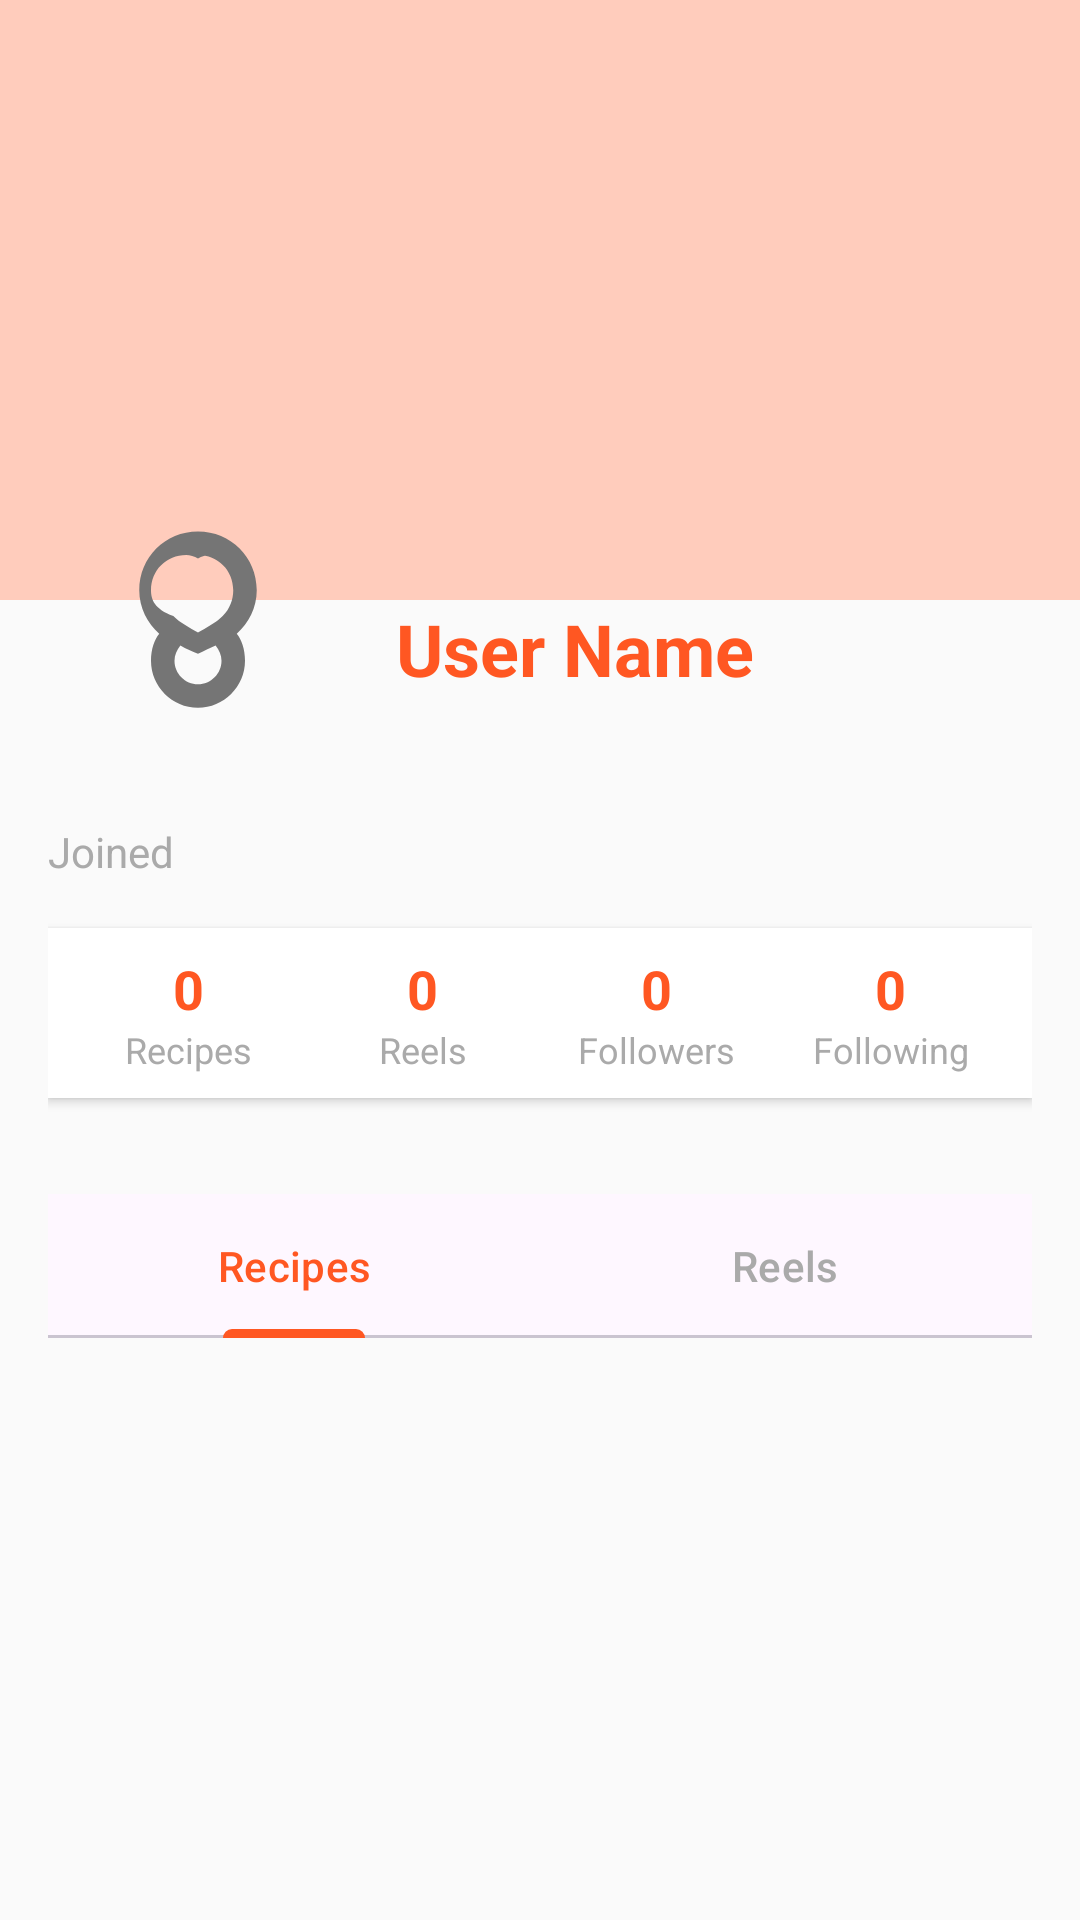

Here is an Android app screen rendered from its layout file. Give the layout XML and the strings, colors and styles it references.
<!-- AndroidManifest.xml: application theme Theme.RecipeMasterPro -->
<!-- res/layout/activity_profile.xml -->
<?xml version="1.0" encoding="utf-8"?>
<LinearLayout xmlns:android="http://schemas.android.com/apk/res/android"
    xmlns:app="http://schemas.android.com/apk/res-auto"
    android:layout_width="match_parent"
    android:layout_height="match_parent"
    android:orientation="vertical"
    android:background="@color/background">

    
    <FrameLayout
        android:layout_width="match_parent"
        android:layout_height="200dp">

        <ImageView
            android:id="@+id/coverImage"
            android:layout_width="match_parent"
            android:layout_height="match_parent"
            android:scaleType="centerCrop"
            android:src="@color/primary_light"
            android:contentDescription="Cover Image" />

        <ImageView
            android:id="@+id/editProfileButton"
            android:layout_width="40dp"
            android:layout_height="40dp"
            android:layout_gravity="top|end"
            android:layout_margin="16dp"
            android:src="@drawable/ic_edit"
            android:padding="8dp"
            android:background="@drawable/circle_white_background"
            android:visibility="gone" />

    </FrameLayout>

    
    <LinearLayout
        android:layout_width="match_parent"
        android:layout_height="wrap_content"
        android:orientation="vertical"
        android:padding="16dp"
        android:layout_marginTop="-50dp">

        <RelativeLayout
            android:layout_width="match_parent"
            android:layout_height="wrap_content">

            <ImageView
                android:id="@+id/profileImage"
                android:layout_width="100dp"
                android:layout_height="100dp"
                android:src="@drawable/ic_chef_placeholder"
                android:background="@drawable/circle_white_background"
                android:padding="3dp"
                android:scaleType="centerCrop"
                android:layout_alignParentStart="true"/>

            <LinearLayout
                android:layout_width="wrap_content"
                android:layout_height="wrap_content"
                android:layout_toEndOf="@id/profileImage"
                android:layout_marginStart="16dp"
                android:layout_centerVertical="true"
                android:orientation="vertical">

                <TextView
                    android:id="@+id/userNameText"
                    android:layout_width="wrap_content"
                    android:layout_height="wrap_content"
                    android:text="User Name"
                    android:textSize="24sp"
                    android:textStyle="bold"
                    android:textColor="@color/primary" />

                <TextView
                    android:id="@+id/userBioText"
                    android:layout_width="wrap_content"
                    android:layout_height="wrap_content"
                    android:text=""
                    android:textSize="14sp"
                    android:textColor="@android:color/darker_gray"
                    android:visibility="gone" />

            </LinearLayout>

        </RelativeLayout>

        
        <LinearLayout
            android:layout_width="match_parent"
            android:layout_height="wrap_content"
            android:orientation="horizontal"
            android:layout_marginTop="8dp">

            <TextView
                android:id="@+id/userLocationText"
                android:layout_width="wrap_content"
                android:layout_height="wrap_content"
                android:text=""
                android:textSize="14sp"
                android:textColor="@android:color/darker_gray"
                android:layout_marginEnd="16dp"
                android:visibility="gone" />

            <TextView
                android:id="@+id/joinDateText"
                android:layout_width="wrap_content"
                android:layout_height="wrap_content"
                android:text="Joined "
                android:textSize="14sp"
                android:textColor="@android:color/darker_gray" />

        </LinearLayout>

        
        <LinearLayout
            android:layout_width="match_parent"
            android:layout_height="wrap_content"
            android:orientation="horizontal"
            android:gravity="center"
            android:layout_marginTop="16dp"
            android:padding="8dp"
            android:background="@color/surface"
            android:elevation="2dp">

            <LinearLayout
                android:layout_width="0dp"
                android:layout_height="wrap_content"
                android:layout_weight="1"
                android:orientation="vertical"
                android:gravity="center">

                <TextView
                    android:id="@+id/recipesCountText"
                    android:layout_width="wrap_content"
                    android:layout_height="wrap_content"
                    android:text="0"
                    android:textSize="18sp"
                    android:textStyle="bold"
                    android:textColor="@color/primary" />

                <TextView
                    android:layout_width="wrap_content"
                    android:layout_height="wrap_content"
                    android:text="Recipes"
                    android:textSize="12sp"
                    android:textColor="@android:color/darker_gray" />
            </LinearLayout>

            <LinearLayout
                android:layout_width="0dp"
                android:layout_height="wrap_content"
                android:layout_weight="1"
                android:orientation="vertical"
                android:gravity="center">

                <TextView
                    android:id="@+id/reelsCountText"
                    android:layout_width="wrap_content"
                    android:layout_height="wrap_content"
                    android:text="0"
                    android:textSize="18sp"
                    android:textStyle="bold"
                    android:textColor="@color/primary" />

                <TextView
                    android:layout_width="wrap_content"
                    android:layout_height="wrap_content"
                    android:text="Reels"
                    android:textSize="12sp"
                    android:textColor="@android:color/darker_gray" />
            </LinearLayout>

            <LinearLayout
                android:layout_width="0dp"
                android:layout_height="wrap_content"
                android:layout_weight="1"
                android:orientation="vertical"
                android:gravity="center">

                <TextView
                    android:id="@+id/followersCountText"
                    android:layout_width="wrap_content"
                    android:layout_height="wrap_content"
                    android:text="0"
                    android:textSize="18sp"
                    android:textStyle="bold"
                    android:textColor="@color/primary" />

                <TextView
                    android:layout_width="wrap_content"
                    android:layout_height="wrap_content"
                    android:text="Followers"
                    android:textSize="12sp"
                    android:textColor="@android:color/darker_gray" />
            </LinearLayout>

            <LinearLayout
                android:layout_width="0dp"
                android:layout_height="wrap_content"
                android:layout_weight="1"
                android:orientation="vertical"
                android:gravity="center">

                <TextView
                    android:id="@+id/followingCountText"
                    android:layout_width="wrap_content"
                    android:layout_height="wrap_content"
                    android:text="0"
                    android:textSize="18sp"
                    android:textStyle="bold"
                    android:textColor="@color/primary" />

                <TextView
                    android:layout_width="wrap_content"
                    android:layout_height="wrap_content"
                    android:text="Following"
                    android:textSize="12sp"
                    android:textColor="@android:color/darker_gray" />
            </LinearLayout>

        </LinearLayout>

        
        <LinearLayout
            android:layout_width="match_parent"
            android:layout_height="wrap_content"
            android:orientation="horizontal"
            android:layout_marginTop="16dp">

            <Button
                android:id="@+id/editProfileBtn"
                android:layout_width="0dp"
                android:layout_height="40dp"
                android:layout_weight="1"
                android:text="Edit Profile"
                android:textAllCaps="false"
                android:backgroundTint="@color/primary"
                android:layout_marginEnd="8dp"
                android:visibility="gone" />

            <Button
                android:id="@+id/followButton"
                android:layout_width="0dp"
                android:layout_height="40dp"
                android:layout_weight="1"
                android:text="Follow"
                android:textAllCaps="false"
                android:backgroundTint="@color/accent"
                android:layout_marginEnd="8dp"
                android:visibility="gone" />

            <Button
                android:id="@+id/messageButton"
                android:layout_width="0dp"
                android:layout_height="40dp"
                android:layout_weight="1"
                android:text="Message"
                android:textAllCaps="false"
                android:backgroundTint="@color/secondary"
                android:visibility="gone" />

        </LinearLayout>

        
        <com.google.android.material.tabs.TabLayout
            android:id="@+id/tabLayout"
            android:layout_width="match_parent"
            android:layout_height="wrap_content"
            android:layout_marginTop="16dp"
            app:tabIndicatorColor="@color/primary"
            app:tabSelectedTextColor="@color/primary"
            app:tabTextColor="@android:color/darker_gray">

            <com.google.android.material.tabs.TabItem
                android:layout_width="wrap_content"
                android:layout_height="wrap_content"
                android:text="Recipes" />

            <com.google.android.material.tabs.TabItem
                android:layout_width="wrap_content"
                android:layout_height="wrap_content"
                android:text="Reels" />

        </com.google.android.material.tabs.TabLayout>

        
        <FrameLayout
            android:layout_width="match_parent"
            android:layout_height="match_parent"
            android:layout_marginTop="8dp">

            <androidx.recyclerview.widget.RecyclerView
                android:id="@+id/contentRecyclerView"
                android:layout_width="match_parent"
                android:layout_height="match_parent"
                android:padding="4dp" />

            <ProgressBar
                android:id="@+id/progressBar"
                android:layout_width="wrap_content"
                android:layout_height="wrap_content"
                android:layout_gravity="center"
                android:visibility="gone" />

        </FrameLayout>

    </LinearLayout>

</LinearLayout>
<!-- resources referenced by this layout -->
<resources>
  <color name="accent">#FFC107</color>
  <color name="background">#FAFAFA</color>
  <color name="primary">#FF5722</color>
  <color name="primary_light">#FFCCBC</color>
  <color name="secondary">#4CAF50</color>
  <color name="surface">#FFFFFF</color>
  <!-- drawable ic_chef_placeholder (drawable) -->
  <?xml version="1.0" encoding="utf-8"?>
  <vector xmlns:android="http://schemas.android.com/apk/res/android"
      android:width="24dp"
      android:height="24dp"
      android:viewportWidth="24"
      android:viewportHeight="24">
      <path
          android:fillColor="#757575"
          android:pathData="M12,2C9.2,2 7,4.2 7,7c0,1.5 0.7,2.8 1.7,3.7C8.3,11.2 8,12 8,13c0,2.2 1.8,4 4,4s4,-1.8 4,-4c0,-1 -0.3,-1.8 -0.7,-2.3C16.3,9.8 17,8.5 17,7 17,4.2 14.8,2 12,2zM12,4c1.7,0 3,1.3 3,3 0,0.8 -0.3,1.6 -0.9,2.2 -0.6,0.6 -1.4,1 -2.1,1.4 -0.7,-0.4 -1.5,-0.8 -2.1,-1.4C8.3,8.6 8,7.8 8,7 8,5.3 9.3,4 11,4 11.3,4 11.7,4.1 12,4.3 12.3,4.1 12.7,4 13,4zM12,15c-1.1,0 -2,-0.9 -2,-2 0,-0.5 0.2,-0.9 0.5,-1.3 0.5,0.3 1,0.5 1.5,0.7 0.5,-0.2 1,-0.5 1.5,-0.7 0.3,0.4 0.5,0.8 0.5,1.3C14,14.1 13.1,15 12,15z"/>
  </vector>
  <!-- drawable ic_edit (drawable) -->
  <?xml version="1.0" encoding="utf-8"?>
  <vector xmlns:android="http://schemas.android.com/apk/res/android"
      android:width="24dp"
      android:height="24dp"
      android:viewportWidth="24"
      android:viewportHeight="24">
      <path
          android:fillColor="#FF5722"
          android:pathData="M3,17.5V21h3.5L17.8,9.7l-3.5,-3.5L3,17.5zM20.7,5.7l-2.1,-2.1c-0.4,-0.4 -1,-0.4 -1.4,0l-1.8,1.8 3.5,3.5 1.8,-1.8c0.4,-0.4 0.4,-1 0,-1.4z"/>
  </vector>
  <style name="Theme.RecipeMasterPro" parent="Base.Theme.RecipeMasterPro" />
  <style name="Base.Theme.RecipeMasterPro" parent="Theme.Material3.DayNight.NoActionBar">
          
          <item name="colorPrimary">@color/primary</item>
          <item name="colorPrimaryVariant">@color/primary_dark</item>
          <item name="colorOnPrimary">@color/white</item>
  
          <item name="colorSecondary">@color/secondary</item>
          <item name="colorSecondaryVariant">@color/secondary_dark</item>
          <item name="colorOnSecondary">@color/white</item>
  
          <item name="android:windowBackground">@color/background</item>
          <item name="android:statusBarColor">@color/primary_dark</item>
      </style>
  <color name="primary_dark">#E64A19</color>
  <color name="white">#FFFFFFFF</color>
  <color name="secondary_dark">#388E3C</color>
</resources>
